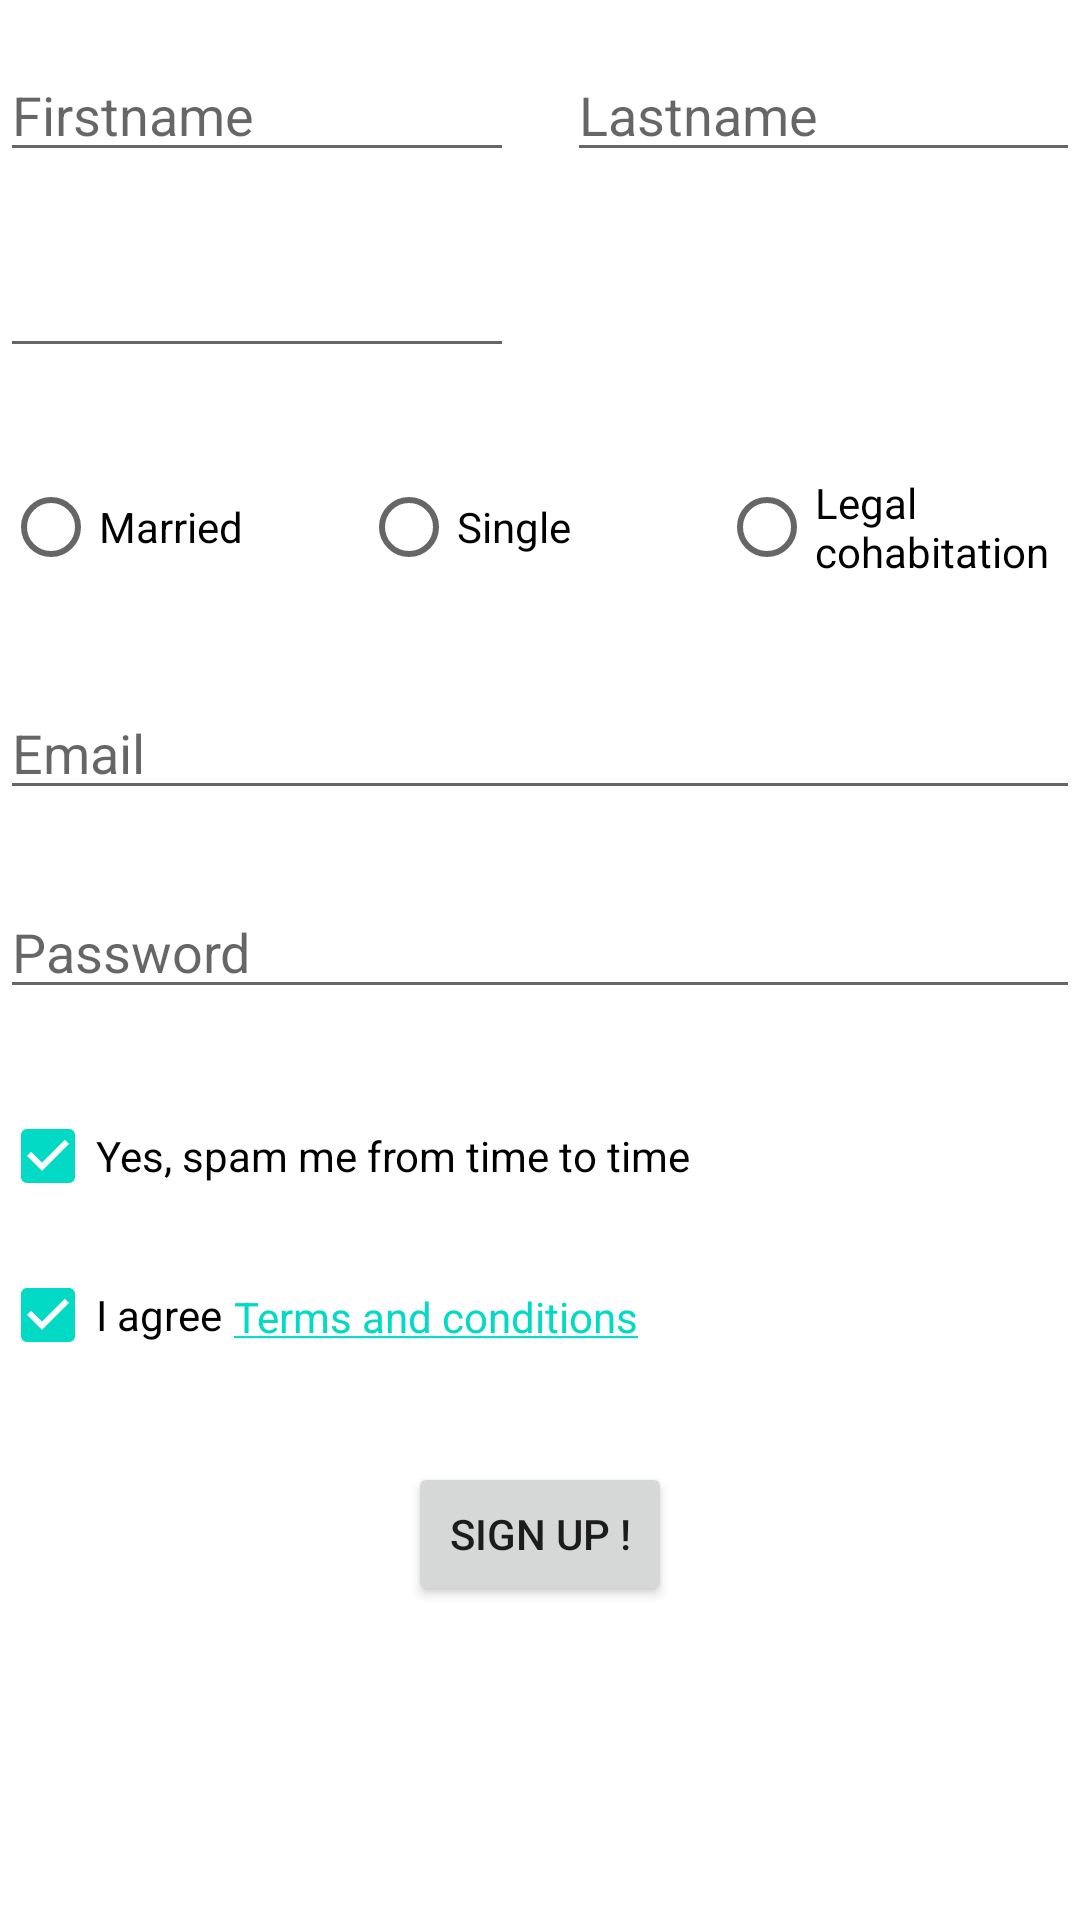

Layout XML and referenced resources for this Android screen:
<!-- AndroidManifest.xml: application theme Theme.JavaMobileOefeningen -->
<!-- res/layout/activity_ex1_5.xml -->
<?xml version="1.0" encoding="utf-8"?>
<androidx.constraintlayout.widget.ConstraintLayout xmlns:android="http://schemas.android.com/apk/res/android"
    xmlns:app="http://schemas.android.com/apk/res-auto"
    xmlns:tools="http://schemas.android.com/tools"
    android:layout_width="match_parent"
    android:layout_height="match_parent"
    android:layout_margin="2mm"
    tools:context=".Ex1_5">

    <EditText
        android:id="@+id/editTextTextPersonName8"
        android:layout_width="0dp"
        android:layout_height="wrap_content"
        android:layout_marginTop="16dp"
        android:ems="10"
        android:hint="Lastname"
        android:inputType="textPersonName"
        app:layout_constraintEnd_toEndOf="parent"
        app:layout_constraintHorizontal_bias="0.5"
        app:layout_constraintStart_toEndOf="@+id/editTextTextPersonName7"
        app:layout_constraintTop_toTopOf="parent" />

    <EditText
        android:id="@+id/editTextTextPersonName7"
        android:layout_width="0dp"
        android:layout_height="wrap_content"
        android:layout_marginTop="16dp"
        android:layout_marginEnd="3mm"
        android:layout_marginRight="3mm"
        android:ems="10"
        android:hint="Firstname"
        android:inputType="textPersonName"
        app:layout_constraintEnd_toStartOf="@+id/editTextTextPersonName8"
        app:layout_constraintHorizontal_bias="0.5"
        app:layout_constraintStart_toStartOf="parent"
        app:layout_constraintTop_toTopOf="parent" />

    <EditText
        android:id="@+id/editTextDate4"
        android:layout_width="0dp"
        android:layout_height="wrap_content"
        android:layout_marginTop="24dp"
        android:ems="10"
        android:inputType="date"
        app:layout_constraintEnd_toEndOf="@+id/editTextTextPersonName7"
        app:layout_constraintStart_toStartOf="parent"
        app:layout_constraintTop_toBottomOf="@+id/editTextTextPersonName7" />

    <RadioGroup
        android:id="@+id/radioGroup"
        android:layout_width="0dp"
        android:layout_height="wrap_content"
        android:layout_marginStart="1dp"
        android:layout_marginLeft="1dp"
        android:layout_marginTop="25dp"
        android:layout_marginEnd="1dp"
        android:layout_marginRight="1dp"
        android:orientation="horizontal"
        app:layout_constraintEnd_toEndOf="parent"
        app:layout_constraintStart_toStartOf="parent"
        app:layout_constraintTop_toBottomOf="@+id/editTextDate4">

        <RadioButton
            android:id="@+id/radioButton9"
            android:layout_width="0dp"
            android:layout_height="match_parent"
            android:layout_weight="1"
            android:text="Married" />

        <RadioButton
            android:id="@+id/radioButton8"
            android:layout_width="0dp"
            android:layout_height="match_parent"
            android:layout_weight="1"
            android:text="Single" />

        <RadioButton
            android:id="@+id/radioButton7"
            android:layout_width="0dp"
            android:layout_height="match_parent"
            android:layout_weight="1"
            android:text="Legal cohabitation" />
    </RadioGroup>

    <EditText
        android:id="@+id/editTextTextPersonName9"
        android:layout_width="0dp"
        android:layout_height="wrap_content"
        android:layout_marginTop="25dp"
        android:ems="10"
        android:hint="Email"
        android:inputType="textPersonName"
        app:layout_constraintEnd_toEndOf="parent"
        app:layout_constraintStart_toStartOf="parent"
        app:layout_constraintTop_toBottomOf="@+id/radioGroup" />

    <EditText
        android:id="@+id/editTextTextPassword"
        android:layout_width="0dp"
        android:layout_height="wrap_content"
        android:layout_marginTop="25dp"
        android:ems="10"
        android:hint="Password"
        android:inputType="textPassword"
        app:layout_constraintEnd_toEndOf="parent"
        app:layout_constraintStart_toStartOf="parent"
        app:layout_constraintTop_toBottomOf="@+id/editTextTextPersonName9" />

    <CheckBox
        android:id="@+id/checkBox2"
        android:layout_width="wrap_content"
        android:layout_height="wrap_content"
        android:layout_marginTop="25dp"
        android:checked="true"
        android:text="Yes, spam me from time to time"
        app:layout_constraintTop_toBottomOf="@+id/editTextTextPassword" />

    <CheckBox
        android:id="@+id/checkBox3"
        android:layout_width="wrap_content"
        android:layout_height="wrap_content"
        android:layout_marginTop="5dp"
        android:checked="true"
        android:text="I agree"
        app:layout_constraintTop_toBottomOf="@+id/checkBox2"
        tools:layout_editor_absoluteX="2dp" />

    <Button
        android:id="@+id/button4"
        android:layout_width="wrap_content"
        android:layout_height="wrap_content"
        android:layout_marginTop="25dp"
        android:text="Sign up !"
        app:layout_constraintEnd_toEndOf="parent"
        app:layout_constraintHorizontal_bias="0.5"
        app:layout_constraintStart_toStartOf="parent"
        app:layout_constraintTop_toBottomOf="@+id/checkBox3" />

    <TextView
        android:id="@+id/textView4"
        android:layout_width="140dp"
        android:layout_height="21dp"
        android:layout_marginStart="4dp"
        android:layout_marginLeft="4dp"
        android:layout_marginTop="20dp"
        android:text="@string/ex3.hyperlink"
        app:layout_constraintStart_toEndOf="@+id/checkBox3"
        app:layout_constraintTop_toBottomOf="@+id/checkBox2" />

</androidx.constraintlayout.widget.ConstraintLayout>
<!-- resources referenced by this layout -->
<resources>
  <string name="ex3.hyperlink"><a href="http://google.com">Terms and conditions</a></string>
  <style name="Theme.JavaMobileOefeningen" parent="Theme.MaterialComponents.DayNight.DarkActionBar">
          
          <item name="colorPrimary">@color/purple_500</item>
          <item name="colorPrimaryVariant">@color/purple_700</item>
          <item name="colorOnPrimary">@color/white</item>
          
          <item name="colorSecondary">@color/teal_200</item>
          <item name="colorSecondaryVariant">@color/teal_700</item>
          <item name="colorOnSecondary">@color/black</item>
          
          <item name="android:statusBarColor" tools:targetApi="l">?attr/colorPrimaryVariant</item>
          
      </style>
  <!-- not gathered from this repository: default colours our renderer supplied (Android Studio template values) -->
  <color name="purple_500">#FF6200EE</color>
  <color name="purple_700">#FF3700B3</color>
  <color name="teal_200">#FF03DAC5</color>
  <color name="teal_700">#FF018786</color>
  <color name="black">#FF000000</color>
  <color name="white">#FFFFFFFF</color>
</resources>
